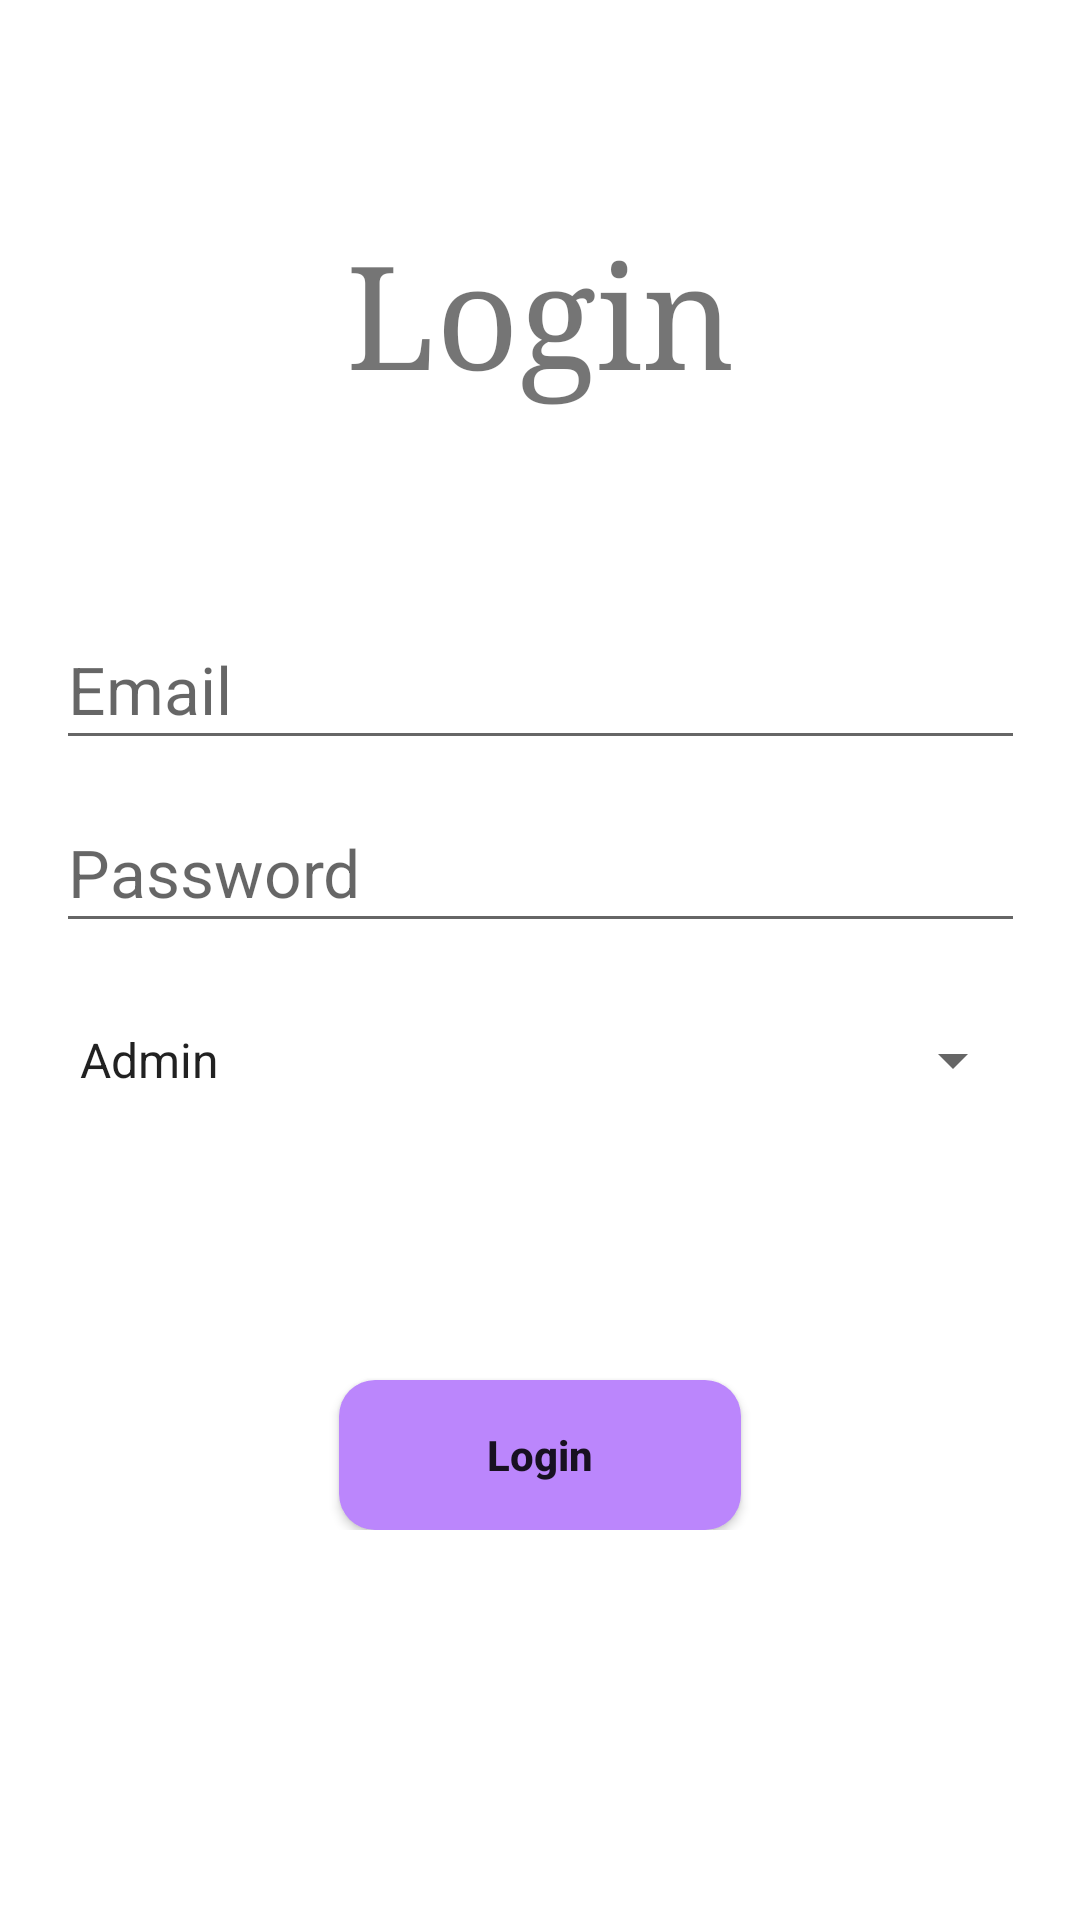

Here is an Android app screen rendered from its layout file. Give the layout XML and the strings, colors and styles it references.
<!-- AndroidManifest.xml: application theme Theme.StudentClassProgressTracker.NoActionBar -->
<!-- res/layout/activity_login.xml -->
<?xml version="1.0" encoding="utf-8"?>
<ScrollView xmlns:android="http://schemas.android.com/apk/res/android"
    xmlns:app="http://schemas.android.com/apk/res-auto"
    xmlns:tools="http://schemas.android.com/tools"
    android:layout_width="match_parent"
    android:layout_height="match_parent"

    tools:context=".Login">

    <androidx.constraintlayout.widget.ConstraintLayout
        android:layout_width="match_parent"
        android:layout_height="match_parent">

        <TextView
            android:id="@+id/textView"
            android:layout_width="wrap_content"
            android:layout_height="wrap_content"
            android:layout_marginTop="73dp"
            android:text="Login"
            android:textSize="48sp"
            android:typeface="serif"
            app:layout_constraintEnd_toEndOf="parent"
            app:layout_constraintStart_toStartOf="parent"
            app:layout_constraintTop_toTopOf="parent" />

        <Spinner
            android:id="@+id/userchioce"
            android:layout_width="323dp"
            android:layout_height="50dp"
            android:layout_marginTop="14dp"
            android:entries="@array/users_list"
            android:prompt="@string/users"
            android:spinnerMode="dropdown"
            app:layout_constraintEnd_toEndOf="parent"
            app:layout_constraintStart_toStartOf="parent"
            app:layout_constraintTop_toBottomOf="@+id/loginpassword" />

        <EditText
            android:id="@+id/loginpassword"
            android:layout_width="323dp"
            android:layout_height="50dp"
            android:layout_marginTop="11dp"
            android:drawableStart="@drawable/ic_baseline_lock_24"
            android:ems="10"
            android:hint="Password"
            android:inputType="textPassword"
            android:textSize="22sp"
            app:layout_constraintEnd_toEndOf="parent"
            app:layout_constraintStart_toStartOf="parent"
            app:layout_constraintTop_toBottomOf="@+id/loginEmail"
            app:passwordToggleEnabled="true"
            app:passwordToggleTint="#AB47BC" />

        <Button
            android:id="@+id/loginbtn"
            android:layout_width="134dp"
            android:layout_height="50dp"
            android:layout_marginTop="460dp"
            android:text="Login"
            android:textAllCaps="false"
            android:background="@drawable/rounded"
            android:textStyle="bold"
            app:layout_constraintEnd_toEndOf="parent"
            app:layout_constraintStart_toStartOf="parent"
            app:layout_constraintTop_toTopOf="parent"
            tools:ignore="UnknownId" />

        <EditText
            android:id="@+id/loginEmail"
            android:layout_width="323dp"
            android:layout_height="50dp"
            android:layout_marginTop="68dp"
            android:drawableStart="@drawable/ic_baseline_email_24"
            android:ems="10"
            android:hint="Email"
            android:inputType="textEmailAddress"
            android:textSize="22sp"
            app:layout_constraintEnd_toEndOf="parent"
            app:layout_constraintStart_toStartOf="parent"
            app:layout_constraintTop_toBottomOf="@+id/textView" />

    </androidx.constraintlayout.widget.ConstraintLayout>
</ScrollView>
<!-- resources referenced by this layout -->
<resources>
  <string-array name="users_list">
          <item>Admin</item>
          <item>Lecturer</item>
          <item>Student</item>
          
      </string-array>
  <!-- drawable rounded (drawable) -->
  <?xml version="1.0" encoding="utf-8"?>
  <shape xmlns:android="http://schemas.android.com/apk/res/android">
  
      android:shape="rectangle">
      <solid
          android:color="@color/purple_200"
          />
      <corners
          android:radius="12dp"
          />
  
  </shape>
  <string name="users">Select User</string>
  <style name="Theme.StudentClassProgressTracker.NoActionBar">
          <item name="windowActionBar">false</item>
          <item name="android:windowNoTitle">true</item>
          <item name="android:windowContentOverlay">@null</item>
          <item name="windowNoTitle">true</item>
      </style>
  <color name="purple_200">#FFBB86FC</color>
</resources>
